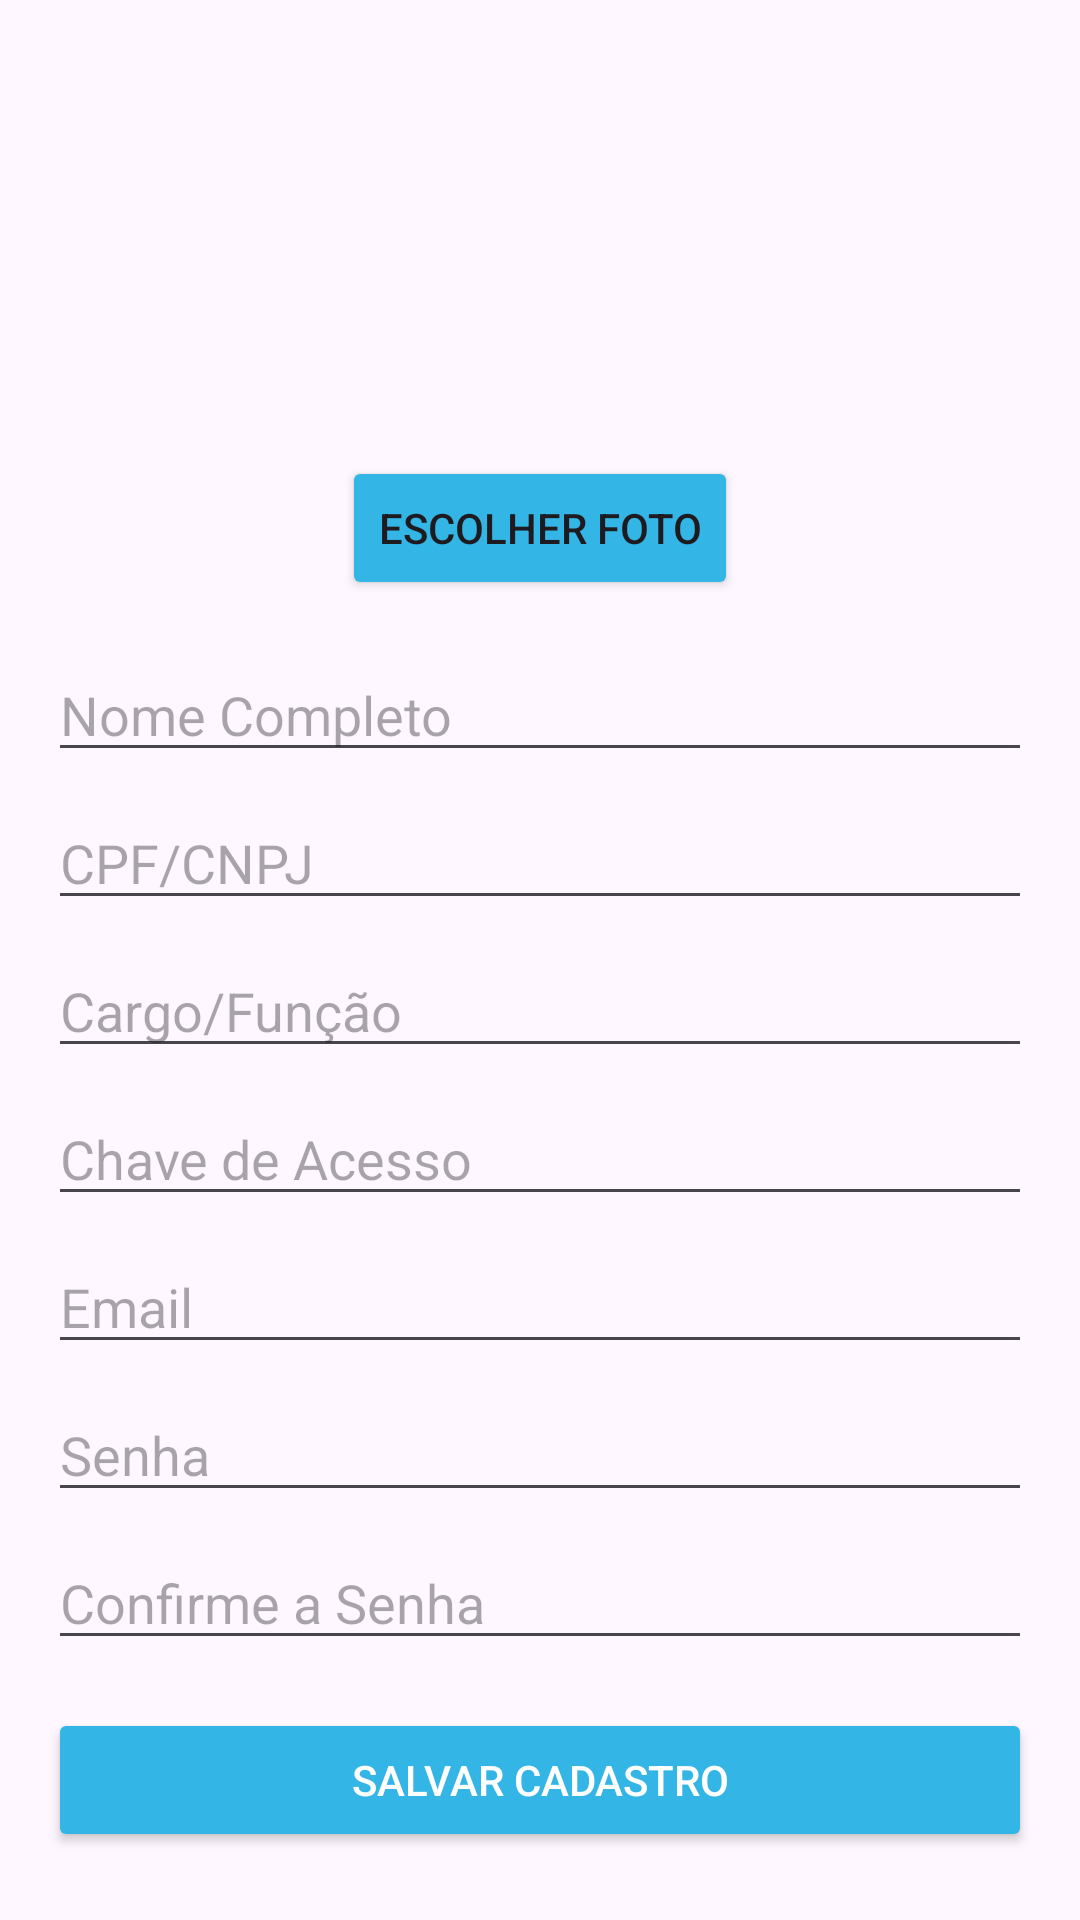

The Android layout XML behind this screen, and the referenced resources:
<!-- AndroidManifest.xml: application theme Theme.ProjetoGerenFacil -->
<!-- res/layout/cadastro_usuario.xml -->
<?xml version="1.0" encoding="utf-8"?>
<LinearLayout xmlns:android="http://schemas.android.com/apk/res/android"
    xmlns:app="http://schemas.android.com/apk/res-auto"
    xmlns:tools="http://schemas.android.com/tools"
    android:layout_width="match_parent"
    android:layout_height="match_parent"
    android:orientation="vertical"
    android:padding="16dp">

    <ImageView
        android:id="@+id/ivUserProfile"
        android:layout_width="120dp"
        android:layout_height="120dp"
        android:layout_gravity="center_horizontal"
        android:layout_marginBottom="16dp" />

    <Button
        android:id="@+id/btnUploadPhoto"
        android:layout_width="wrap_content"
        android:layout_height="wrap_content"
        android:text="Escolher Foto"
        android:layout_gravity="center_horizontal"
        android:backgroundTint="@android:color/holo_blue_light"
        android:layout_marginBottom="16dp" />

    <EditText
        android:id="@+id/etFullName"
        android:layout_width="match_parent"
        android:layout_height="wrap_content"
        android:hint="Nome Completo"
        android:layout_marginBottom="8dp" />

    <EditText
        android:id="@+id/etCPF_CNPJ"
        android:layout_width="match_parent"
        android:layout_height="wrap_content"
        android:hint="CPF/CNPJ"
        android:layout_marginBottom="8dp" />

    <EditText
        android:id="@+id/etPosition"
        android:layout_width="match_parent"
        android:layout_height="wrap_content"
        android:hint="Cargo/Função"
        android:layout_marginBottom="8dp" />

    <EditText
        android:id="@+id/etAccessKey"
        android:layout_width="match_parent"
        android:layout_height="wrap_content"
        android:hint="Chave de Acesso"
        android:layout_marginBottom="8dp" />

    <EditText
        android:id="@+id/etEmail"
        android:layout_width="match_parent"
        android:layout_height="wrap_content"
        android:hint="Email"
        android:layout_marginBottom="8dp" />

    <EditText
        android:id="@+id/etPassword"
        android:layout_width="match_parent"
        android:layout_height="wrap_content"
        android:hint="Senha"
        android:inputType="textPassword"
        android:layout_marginBottom="8dp" />

    <EditText
        android:id="@+id/etConfirmPassword"
        android:layout_width="match_parent"
        android:layout_height="wrap_content"
        android:hint="Confirme a Senha"
        android:inputType="textPassword"
        android:layout_marginBottom="16dp" />

    <Button
        android:id="@+id/btnRegister"
        android:layout_width="match_parent"
        android:layout_height="wrap_content"
        android:text="Salvar Cadastro"
        android:backgroundTint="@android:color/holo_blue_light"
        android:textColor="@android:color/white" />

    <LinearLayout
        android:layout_width="match_parent"
        android:layout_height="wrap_content"
        android:orientation="horizontal"
        android:layout_marginTop="16dp">

        <TextView
            android:id="@+id/tvLoginPrompt"
            android:layout_width="wrap_content"
            android:layout_height="wrap_content"
            android:text="Já possui uma conta? "
            android:textColor="@android:color/black" />

        <TextView
            android:id="@+id/tvLogin"
            android:layout_width="wrap_content"
            android:layout_height="wrap_content"
            android:text="Faça login"
            android:textColor="@android:color/holo_blue_light"
            android:clickable="true"
            android:focusable="true" />
    </LinearLayout>

</LinearLayout>
<!-- resources referenced by this layout -->
<resources>
  <style name="Theme.ProjetoGerenFacil" parent="Base.Theme.ProjetoGerenFacil" />
  <style name="Base.Theme.ProjetoGerenFacil" parent="Theme.Material3.DayNight.NoActionBar">
          
          
      </style>
</resources>
